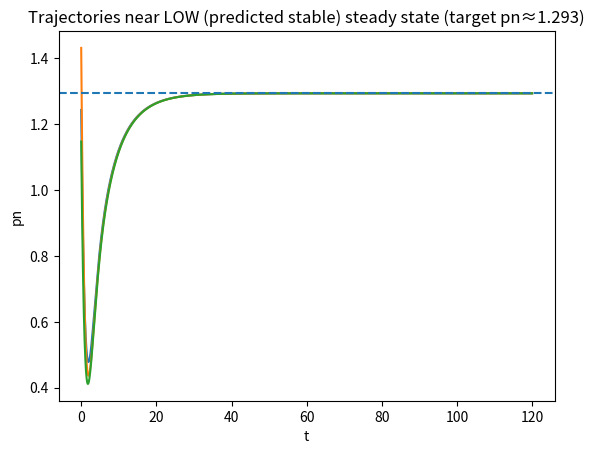
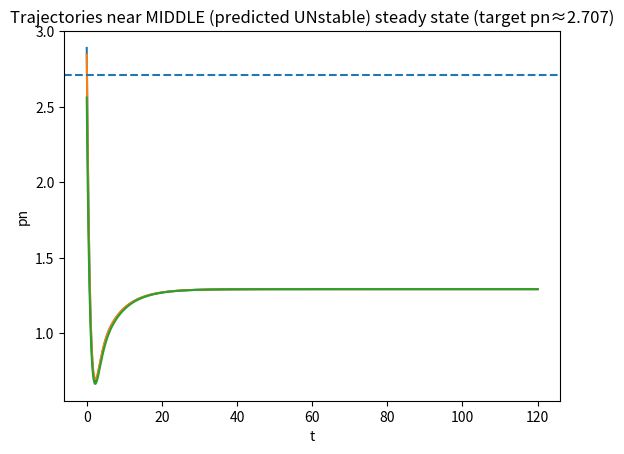
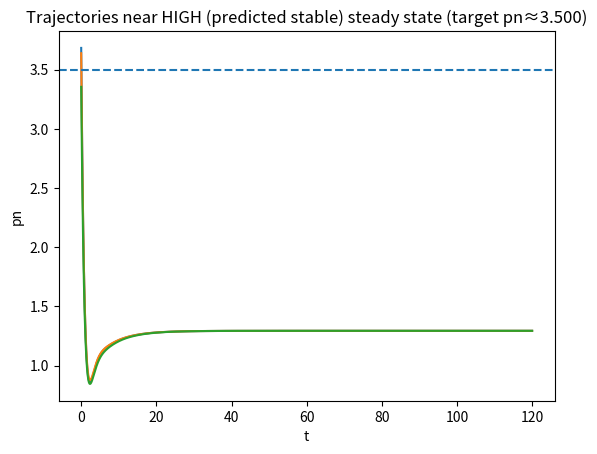
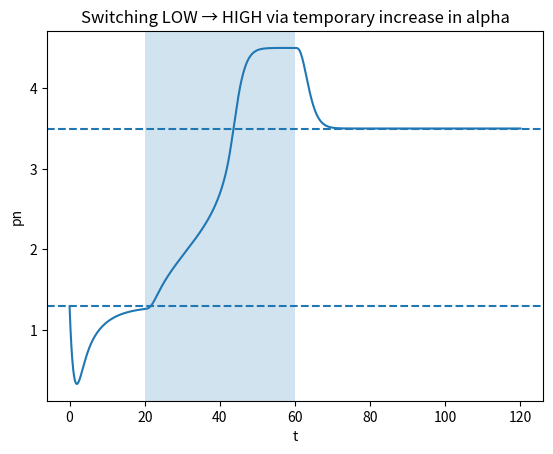
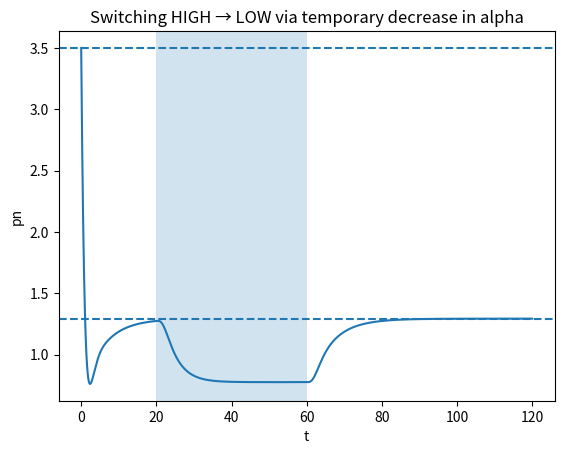

The script that saved these images, in order: (Note: this script raises an exception after producing the figures.)
# Let's implement and run the model described by the user.
# We'll (1) compute the steady states analytically for chosen parameters,
# (2) simulate the ODE system with Euler's method to verify stability,
# (3) demonstrate switching by making alpha(t) time-dependent,
# and (4) save the code so the user can download and reuse it.

import math
import random
import numpy as np
import matplotlib.pyplot as plt

# ----------------------
# Model definitions
# ----------------------

def f_piecewise(pn, k, q):
    """Transcription activation via relief of inhibition."""
    if pn < q:
        return k / (k + q - pn)
    else:
        return 1.0

def simulate(params, T=200.0, dt=0.01, x0=None, alpha_schedule=None, seed=0):
    """
    Euler simulation of the 4D cascade.
    alpha_schedule: function t -> alpha(t). If None, uses constant params['alpha'].
    """
    random.seed(seed)
    n_steps = int(T/dt)
    t = np.linspace(0, T, n_steps+1)

    # unpack parameters
    alpha = params['alpha']
    beta = params['beta']
    gamma_m = params['gamma_m']
    delta_m = params['delta_m']
    gamma_p = params['gamma_p']
    delta_p = params['delta_p']
    k = params['k']
    q = params['q']

    # initial conditions
    if x0 is None:
        x = np.array([0.0, 0.0, 0.0, 0.0])  # [mn, mc, pc, pn]
    else:
        x = np.array(x0, dtype=float)

    traj = np.zeros((n_steps+1, 5))  # t, mn, mc, pc, pn
    traj[0, :] = [0.0, *x]

    for i in range(n_steps):
        ti = t[i]
        # handle alpha(t)
        if alpha_schedule is not None:
            alpha_t = alpha_schedule(ti)
        else:
            alpha_t = alpha

        mn, mc, pc, pn = x

        # compute f(pn)
        fval = f_piecewise(pn, k, q)

        # Euler updates
        dmn = alpha_t * fval - gamma_m * mn
        dmc = gamma_m * mn - delta_m * mc
        dpc = beta * mc - gamma_p * pc
        dpn = gamma_p * pc - delta_p * pn

        x = x + dt * np.array([dmn, dmc, dpc, dpn])
        traj[i+1, :] = [t[i+1], *x]

    return traj

# ----------------------
# Chosen parameters to yield 3 steady states
# ----------------------
# We choose Q = q/k = 3 (so q=3, k=1) and A in (Q, (1+Q)^2/4) = (3,4).
# Let A = 3.5 by setting alpha = 3.5, beta=1, delta_m=1, delta_p=1.
# Other rates gamma_m, gamma_p set to 1 for simplicity.
params = {
    'alpha': 3.5,
    'beta': 1.0,
    'gamma_m': 1.0,
    'delta_m': 1.0,
    'gamma_p': 1.0,
    'delta_p': 1.0,
    'k': 1.0,
    'q': 3.0
}
Q = params['q']/params['k']
A = params['alpha']*params['beta']/(params['k']*params['delta_m']*params['delta_p'])

# ----------------------
# Analytical steady states for these parameters
# ----------------------

def steady_states(Q, A):
    """Return the (valid) steady states Pn for given Q, A (rescaled Pn = pn/k)."""
    states = []
    # Case F=1: Pn = A, valid only if Pn >= Q
    if A >= Q:
        states.append(A)  # high state

    # Case Pn < Q: solve Pn^2 - (1+Q)Pn + A = 0 if discriminant >= 0
    D = (1+Q)**2 - 4*A
    if D >= 0:
        sqrtD = math.sqrt(D)
        r_plus = ((1+Q) + sqrtD)/2.0
        r_minus = ((1+Q) - sqrtD)/2.0
        # Valid only if < Q
        if r_minus < Q:
            states.append(r_minus)
        if r_plus < Q:
            states.append(r_plus)
    # Sort
    return sorted(states)

Pn_states = steady_states(Q, A)
pn_states = [params['k']*s for s in Pn_states]  # convert to original units

# ----------------------
# Verify stability numerically by sim near each steady state
# ----------------------
def run_and_plot_near(pn_target, label, offset=0.1):
    """
    Start near a given pn steady state and plot the resulting time series to test stability.
    We'll randomize mn, mc, pc small amounts and pn near target.
    """
    trials = []
    for j in range(3):  # a few trials
        pn0 = pn_target + (2*random.random()-1.0)*offset
        x0 = [random.uniform(0, 0.25), random.uniform(0, 0.25), random.uniform(0, 0.25), pn0]
        traj = simulate(params, T=120.0, dt=0.01, x0=x0, alpha_schedule=None, seed=j)
        trials.append(traj)

    # Plot pn over time for these trials
    plt.figure()
    for tr in trials:
        plt.plot(tr[:,0], tr[:,4], linewidth=1.5)
    plt.axhline(pn_target, linestyle='--')
    plt.title(f'Trajectories near {label} steady state (target pn≈{pn_target:.3f})')
    plt.xlabel('t')
    plt.ylabel('pn')
    plt.show()

# Run stability checks
# lower (stable), middle (unstable), upper (stable) predicted.
# With Q=3, A=3.5: we expect pn ≈ [1.293, 2.707, 3.5]
low, mid, high = pn_states[0], pn_states[1], pn_states[2]

run_and_plot_near(low, "LOW (predicted stable)", offset=0.2)
run_and_plot_near(mid, "MIDDLE (predicted UNstable)", offset=0.2)
run_and_plot_near(high, "HIGH (predicted stable)", offset=0.2)

# ----------------------
# Switching demos by pulsing alpha(t)
# ----------------------

# 1) Switch LOW -> HIGH by temporarily raising alpha above A_max = ((1+Q)^2)/4 = 4
A_max = ((1+Q)**2)/4.0
alpha_hi = 4.5  # > A_max
alpha_base = params['alpha']

def alpha_pulse_up(t, t1=20.0, t2=60.0):
    if t1 <= t <= t2:
        return alpha_hi
    return alpha_base

# Start at low state
x0_low = [0.0, 0.0, 0.0, low]
traj_up = simulate(params, T=120.0, dt=0.01, x0=x0_low,
                   alpha_schedule=lambda tt: alpha_pulse_up(tt, 20.0, 60.0))

plt.figure()
plt.plot(traj_up[:,0], traj_up[:,4], linewidth=1.5)
plt.axvspan(20.0, 60.0, alpha=0.2)
plt.axhline(low, linestyle='--')
plt.axhline(high, linestyle='--')
plt.title('Switching LOW → HIGH via temporary increase in alpha')
plt.xlabel('t')
plt.ylabel('pn')
plt.show()

# 2) Switch HIGH -> LOW by temporarily lowering alpha below Q
alpha_lo = 2.5  # < Q=3 so the high F=1 state is invalid during the pulse

def alpha_pulse_down(t, t1=20.0, t2=60.0):
    if t1 <= t <= t2:
        return alpha_lo
    return alpha_base

x0_high = [0.0, 0.0, 0.0, high]
traj_down = simulate(params, T=120.0, dt=0.01, x0=x0_high,
                     alpha_schedule=lambda tt: alpha_pulse_down(tt, 20.0, 60.0))

plt.figure()
plt.plot(traj_down[:,0], traj_down[:,4], linewidth=1.5)
plt.axvspan(20.0, 60.0, alpha=0.2)
plt.axhline(low, linestyle='--')
plt.axhline(high, linestyle='--')
plt.title('Switching HIGH → LOW via temporary decrease in alpha')
plt.xlabel('t')
plt.ylabel('pn')
plt.show()

# ----------------------
# Save a reusable Python script
# ----------------------
script_path = "/mnt/data/genetic_switch_relief_inhibition.py"
with open(script_path, "w") as f:
    f.write(r'''import math
import random
import numpy as np

def f_piecewise(pn, k, q):
    if pn < q:
        return k / (k + q - pn)
    else:
        return 1.0

def simulate(params, T=200.0, dt=0.01, x0=None, alpha_schedule=None, seed=0):
    random.seed(seed)
    n_steps = int(T/dt)
    t = np.linspace(0, T, n_steps+1)

    alpha = params['alpha']
    beta = params['beta']
    gamma_m = params['gamma_m']
    delta_m = params['delta_m']
    gamma_p = params['gamma_p']
    delta_p = params['delta_p']
    k = params['k']
    q = params['q']

    if x0 is None:
        x = np.array([0.0, 0.0, 0.0, 0.0])
    else:
        x = np.array(x0, dtype=float)

    traj = np.zeros((n_steps+1, 5))
    traj[0, :] = [0.0, *x]

    for i in range(n_steps):
        ti = t[i]
        if alpha_schedule is not None:
            alpha_t = alpha_schedule(ti)
        else:
            alpha_t = alpha

        mn, mc, pc, pn = x
        fval = f_piecewise(pn, k, q)

        dmn = alpha_t * fval - gamma_m * mn
        dmc = gamma_m * mn - delta_m * mc
        dpc = beta * mc - gamma_p * pc
        dpn = gamma_p * pc - delta_p * pn

        x = x + dt * np.array([dmn, dmc, dpc, dpn])
        traj[i+1, :] = [t[i+1], *x]

    return traj

if __name__ == "__main__":
    params = {
        'alpha': 3.5,
        'beta': 1.0,
        'gamma_m': 1.0,
        'delta_m': 1.0,
        'gamma_p': 1.0,
        'delta_p': 1.0,
        'k': 1.0,
        'q': 3.0
    }
    # Example: run a quick sim
    traj = simulate(params, T=10.0, dt=0.01, x0=[0,0,0,0])
    print("Final state:", traj[-1, :])
''')

script_path
